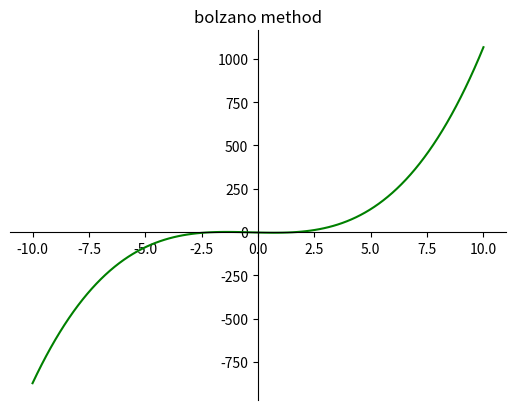

Write Python code to recreate this figure.
import numpy as np
import matplotlib.pyplot as plt

x = np.linspace(-10, 10, 100) 

y = (x**3+x**2-3*x-3)

# mengatur axis di pusat
fig = plt.figure()
ax = fig.add_subplot(1, 1, 1)

ax.spines['left'].set_position('center')
ax.spines['bottom'].set_position('zero')

ax.spines['right'].set_color('none')
ax.spines['top'].set_color('none')

ax.xaxis.set_ticks_position('bottom')
ax.yaxis.set_ticks_position('left')


plt.plot(x, y, 'g')
plt.title("bolzano method")
# show the plot
plt.show()
